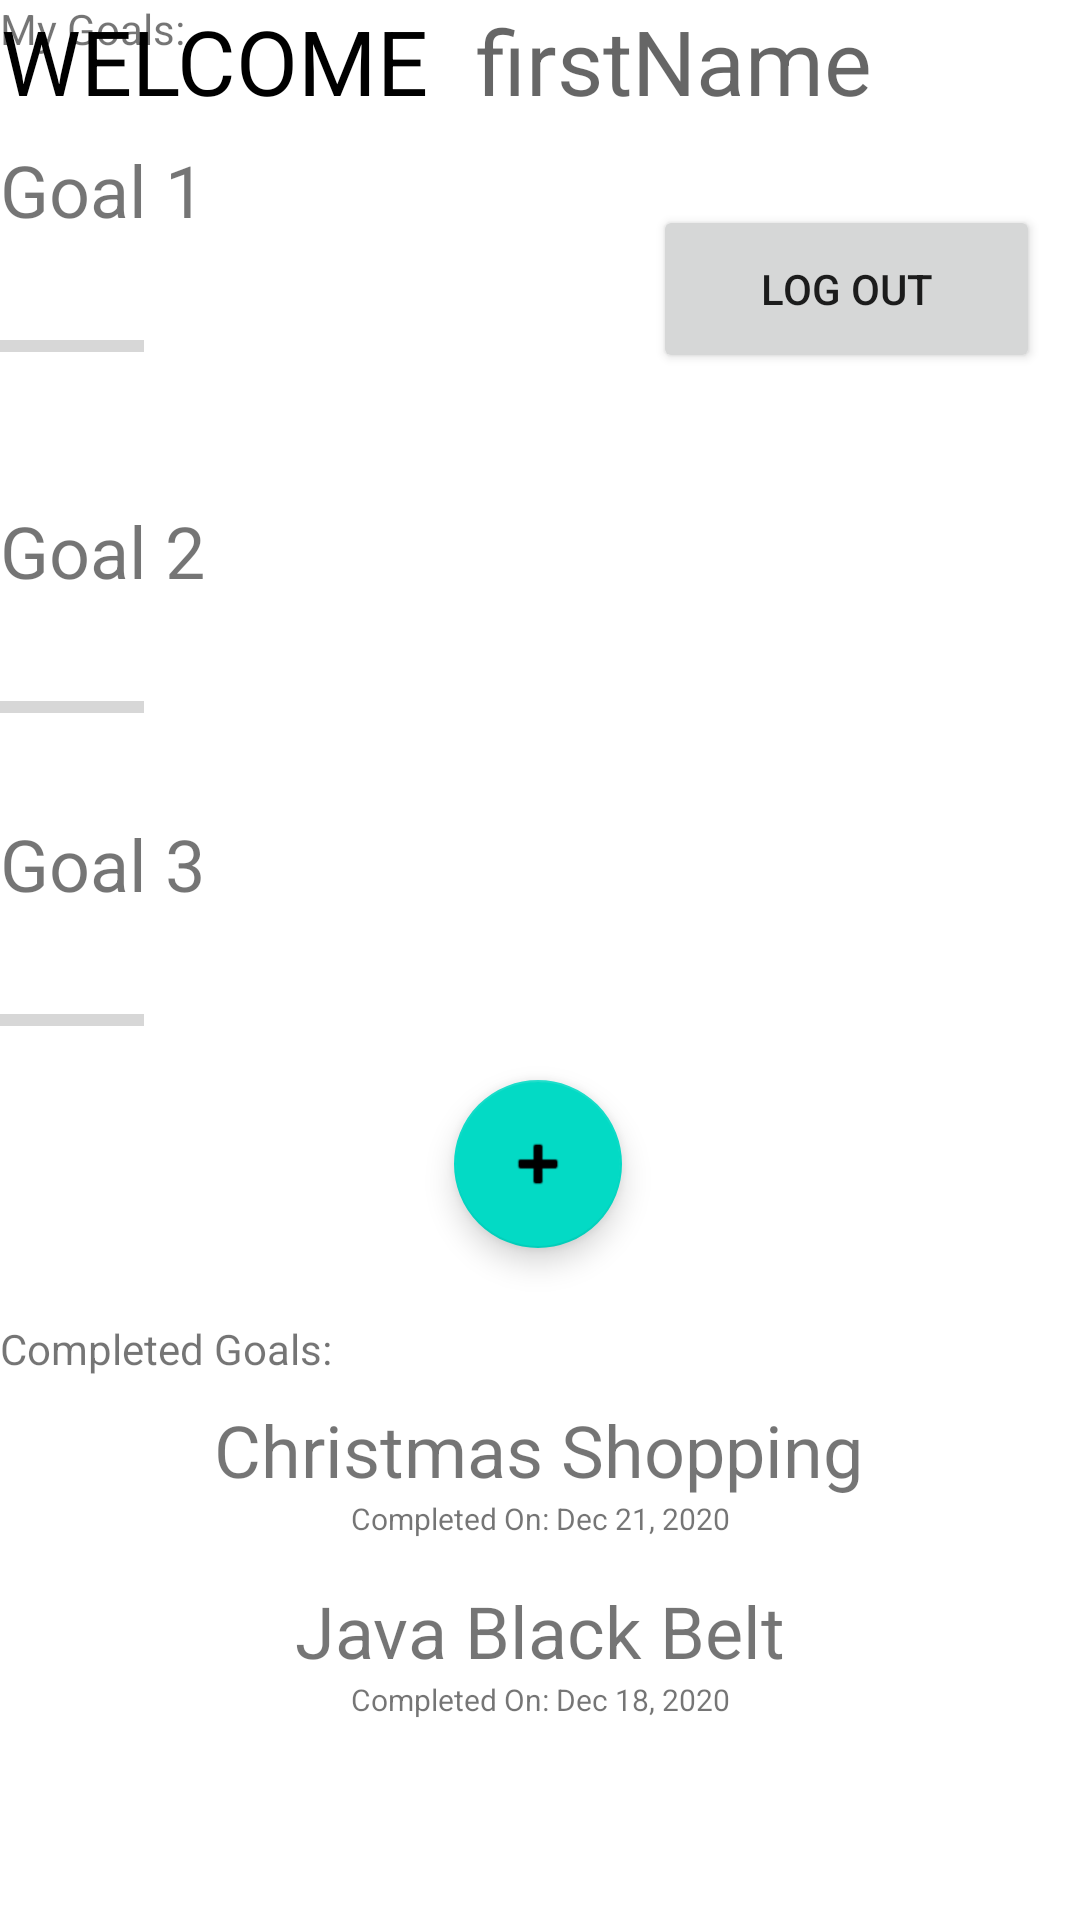

Here is an Android app screen rendered from its layout file. Give the layout XML and the strings, colors and styles it references.
<!-- AndroidManifest.xml: application theme Theme.SmartGoals -->
<!-- res/layout/activity_dummy_dashboard.xml -->
<?xml version="1.0" encoding="utf-8"?>
<androidx.constraintlayout.widget.ConstraintLayout xmlns:android="http://schemas.android.com/apk/res/android"
    xmlns:app="http://schemas.android.com/apk/res-auto"
    xmlns:tools="http://schemas.android.com/tools"
    android:layout_width="match_parent"
    android:layout_height="match_parent"
    tools:context=".DummyDashboard">

    <TextView
        android:id="@+id/textView8"
        android:layout_width="wrap_content"
        android:layout_height="wrap_content"
        android:layout_margin="20sp"
        android:gravity="center_horizontal"
        android:text="WELCOME"
        android:textAlignment="center"
        android:textColor="@color/black"
        android:textSize="30sp"
        tools:layout_editor_absoluteX="21dp"
        tools:layout_editor_absoluteY="33dp" />

    <TextView
        android:id="@+id/firstName"
        android:layout_width="wrap_content"
        android:layout_height="wrap_content"
        android:layout_marginStart="16dp"
        android:layout_marginLeft="16dp"
        android:hint="firstName"
        android:textColor="@color/teal_700"
        android:textSize="30sp"
        app:layout_constraintBottom_toBottomOf="@+id/textView8"
        app:layout_constraintStart_toEndOf="@+id/textView8"
        app:layout_constraintTop_toTopOf="@+id/textView8" />

    <com.google.android.material.floatingactionbutton.FloatingActionButton
        android:id="@+id/addGoal"
        android:layout_width="wrap_content"
        android:layout_height="wrap_content"
        android:layout_marginTop="12dp"
        android:clickable="true"
        app:layout_constraintEnd_toEndOf="parent"
        app:layout_constraintHorizontal_bias="0.498"
        app:layout_constraintStart_toStartOf="parent"
        app:layout_constraintTop_toBottomOf="@+id/thirdGoalProgressBar"
        app:srcCompat="@android:drawable/ic_input_add" />

    <TextView
        android:id="@+id/textView4"
        android:layout_width="wrap_content"
        android:layout_height="wrap_content"
        android:text="My Goals:"
        tools:layout_editor_absoluteX="21dp"
        tools:layout_editor_absoluteY="117dp" />

    <TextView
        android:id="@+id/textView5"
        android:layout_width="wrap_content"
        android:layout_height="wrap_content"
        android:layout_marginTop="24dp"
        android:text="Completed Goals:"
        app:layout_constraintTop_toBottomOf="@+id/addGoal"
        tools:layout_editor_absoluteX="20dp" />

    <TextView
        android:id="@+id/firstGoal"
        android:layout_width="wrap_content"
        android:layout_height="wrap_content"
        android:layout_marginTop="28dp"
        android:clickable="true"
        android:text="Goal 1"
        android:textSize="24sp"
        app:layout_constraintTop_toBottomOf="@+id/textView4"
        tools:layout_editor_absoluteX="20dp" />

    <TextView
        android:id="@+id/secondGoal"
        android:layout_width="wrap_content"
        android:layout_height="wrap_content"
        android:layout_marginTop="44dp"
        android:clickable="true"
        android:text="Goal 2"
        android:textSize="24sp"
        app:layout_constraintTop_toBottomOf="@+id/firstGoalProgressBar"
        tools:layout_editor_absoluteX="20dp" />

    <TextView
        android:id="@+id/thirdGoal"
        android:layout_width="wrap_content"
        android:layout_height="wrap_content"
        android:layout_marginTop="28dp"
        android:clickable="true"
        android:text="Goal 3"
        android:textSize="24sp"
        app:layout_constraintTop_toBottomOf="@+id/secondGoalProgressBar"
        tools:layout_editor_absoluteX="20dp" />

    <ProgressBar
        android:id="@+id/firstGoalProgressBar"
        style="?android:attr/progressBarStyleHorizontal"
        android:layout_width="wrap_content"
        android:layout_height="wrap_content"
        android:layout_marginTop="28dp"
        app:layout_constraintTop_toBottomOf="@+id/firstGoal"
        tools:layout_editor_absoluteX="21dp" />

    <ProgressBar
        android:id="@+id/secondGoalProgressBar"
        style="?android:attr/progressBarStyleHorizontal"
        android:layout_width="wrap_content"
        android:layout_height="wrap_content"
        android:layout_marginTop="28dp"
        app:layout_constraintTop_toBottomOf="@+id/secondGoal"
        tools:layout_editor_absoluteX="20dp" />

    <ProgressBar
        android:id="@+id/thirdGoalProgressBar"
        style="?android:attr/progressBarStyleHorizontal"
        android:layout_width="wrap_content"
        android:layout_height="wrap_content"
        android:layout_marginTop="28dp"
        app:layout_constraintTop_toBottomOf="@+id/thirdGoal"
        tools:layout_editor_absoluteX="20dp" />

    <TextView
        android:id="@+id/completedGoal1"
        android:layout_width="wrap_content"
        android:layout_height="wrap_content"
        android:layout_marginTop="8dp"
        android:text="Christmas Shopping"
        android:textSize="24sp"
        app:layout_constraintEnd_toEndOf="parent"
        app:layout_constraintHorizontal_bias="0.497"
        app:layout_constraintStart_toStartOf="parent"
        app:layout_constraintTop_toBottomOf="@+id/textView5" />

    <TextView
        android:id="@+id/completedGoal2"
        android:layout_width="wrap_content"
        android:layout_height="wrap_content"
        android:layout_marginTop="28dp"
        android:text="Java Black Belt"
        android:textSize="24sp"
        app:layout_constraintEnd_toEndOf="parent"
        app:layout_constraintStart_toStartOf="parent"
        app:layout_constraintTop_toBottomOf="@+id/completedGoal1" />

    <TextView
        android:id="@+id/textView12"
        android:layout_width="wrap_content"
        android:layout_height="wrap_content"
        android:text="Completed On: Dec 21, 2020"
        android:textSize="10sp"
        app:layout_constraintEnd_toEndOf="parent"
        app:layout_constraintStart_toStartOf="parent"
        app:layout_constraintTop_toBottomOf="@+id/completedGoal1" />

    <TextView
        android:id="@+id/textView13"
        android:layout_width="wrap_content"
        android:layout_height="wrap_content"
        android:text="Completed On: Dec 18, 2020"
        android:textSize="10sp"
        app:layout_constraintEnd_toEndOf="parent"
        app:layout_constraintStart_toStartOf="parent"
        app:layout_constraintTop_toBottomOf="@+id/completedGoal2" />

    <Button
        android:id="@+id/logoutButton"
        android:layout_width="129dp"
        android:layout_height="56dp"
        android:text="LOG OUT"
        app:layout_constraintBottom_toBottomOf="@+id/textView13"
        app:layout_constraintEnd_toEndOf="parent"
        app:layout_constraintHorizontal_bias="0.943"
        app:layout_constraintStart_toStartOf="parent"
        app:layout_constraintTop_toTopOf="parent"
        app:layout_constraintVertical_bias="0.132" />


</androidx.constraintlayout.widget.ConstraintLayout>
<!-- resources referenced by this layout -->
<resources>
  <color name="black">#FF000000</color>
  <color name="teal_700">#FF018786</color>
  <style name="Theme.SmartGoals" parent="Theme.MaterialComponents.DayNight.DarkActionBar">
          
          <item name="colorPrimary">@color/purple_500</item>
          <item name="colorPrimaryVariant">@color/purple_700</item>
          <item name="colorOnPrimary">@color/white</item>
          
          <item name="colorSecondary">@color/teal_200</item>
          <item name="colorSecondaryVariant">@color/teal_700</item>
          <item name="colorOnSecondary">@color/black</item>
          
          <item name="android:statusBarColor" tools:targetApi="l">?attr/colorPrimaryVariant</item>
          
      </style>
  <color name="purple_500">#FF6200EE</color>
  <color name="purple_700">#FF3700B3</color>
  <color name="white">#FFFFFFFF</color>
  <color name="teal_200">#FF03DAC5</color>
</resources>
